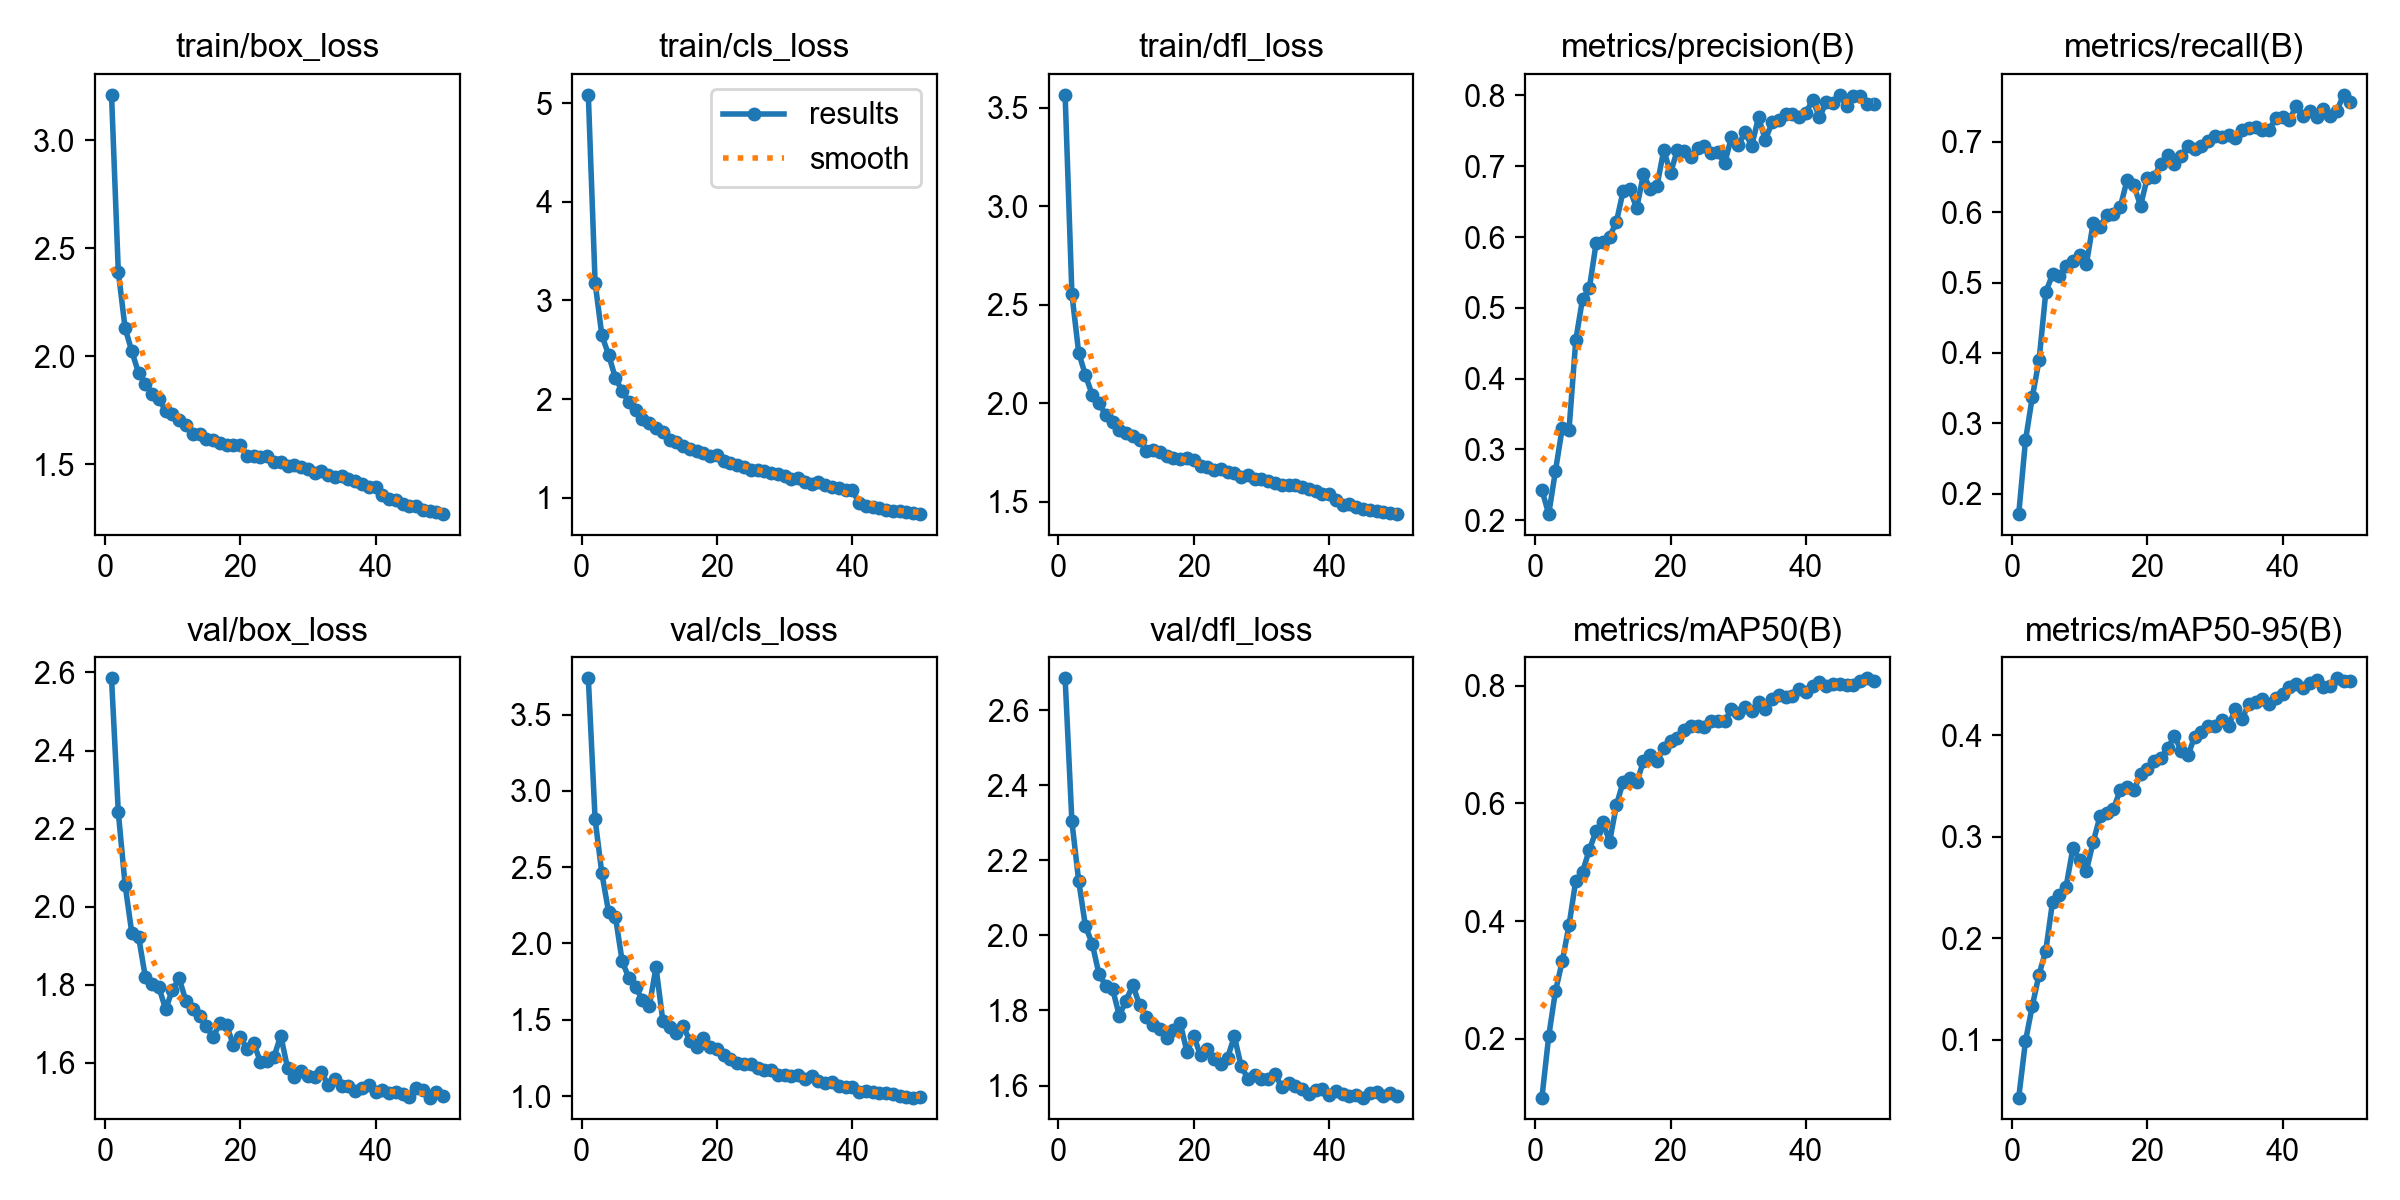

The data file committed next to this chart (first rows):
epoch, time, train/box_loss, train/cls_loss, train/dfl_loss, metrics/precision(B), metrics/recall(B), metrics/mAP50(B), metrics/mAP50-95(B), val/box_loss, val/cls_loss, val/dfl_loss, lr/pg0, lr/pg1, lr/pg2
1, 786.6, 3.21, 5.083, 3.566, 0.2427, 0.171, 0.1001, 0.04327, 2.585, 3.737, 2.685, 0.0002559, 0.0002559, 0.0002559
2, 1873, 2.392, 3.181, 2.554, 0.2087, 0.2757, 0.2042, 0.0989, 2.242, 2.814, 2.304, 0.0005021, 0.0005021, 0.0005021
3, 2921, 2.132, 2.646, 2.256, 0.2698, 0.3373, 0.2809, 0.1333, 2.057, 2.459, 2.145, 0.0007382, 0.0007382, 0.0007382
4, 3905, 2.023, 2.448, 2.142, 0.3301, 0.3894, 0.3316, 0.1643, 1.932, 2.205, 2.025, 0.0007233, 0.0007233, 0.0007233
5, 4787, 1.923, 2.216, 2.042, 0.3272, 0.4866, 0.3926, 0.188, 1.923, 2.176, 1.978, 0.0007081, 0.0007081, 0.0007081
6, 5737, 1.874, 2.082, 1.999, 0.4542, 0.5119, 0.4688, 0.2362, 1.819, 1.884, 1.897, 0.0006929, 0.0006929, 0.0006929
7, 6627, 1.827, 1.967, 1.94, 0.5128, 0.5094, 0.484, 0.2427, 1.803, 1.772, 1.866, 0.0006776, 0.0006776, 0.0006776
8, 7602, 1.803, 1.888, 1.906, 0.5275, 0.5237, 0.5207, 0.2509, 1.794, 1.712, 1.858, 0.0006624, 0.0006624, 0.0006624
9, 8514, 1.748, 1.794, 1.864, 0.591, 0.5309, 0.5532, 0.2888, 1.737, 1.629, 1.786, 0.0006472, 0.0006472, 0.0006472
10, 9494, 1.731, 1.755, 1.846, 0.5923, 0.5399, 0.5678, 0.2774, 1.788, 1.588, 1.827, 0.000632, 0.000632, 0.000632
11, 10314, 1.705, 1.708, 1.833, 0.6005, 0.5268, 0.5348, 0.2667, 1.816, 1.844, 1.867, 0.0006167, 0.0006167, 0.0006167
12, 11270, 1.681, 1.663, 1.811, 0.6214, 0.5848, 0.597, 0.2948, 1.758, 1.495, 1.815, 0.0006015, 0.0006015, 0.0006015
13, 12274, 1.642, 1.589, 1.758, 0.6651, 0.5793, 0.6365, 0.32, 1.739, 1.456, 1.783, 0.0005863, 0.0005863, 0.0005863
14, 13288, 1.641, 1.567, 1.76, 0.6672, 0.5961, 0.6429, 0.3237, 1.72, 1.412, 1.762, 0.0005711, 0.0005711, 0.0005711
15, 14254, 1.617, 1.524, 1.749, 0.6406, 0.5982, 0.6358, 0.3273, 1.694, 1.458, 1.75, 0.0005558, 0.0005558, 0.0005558
16, 15276, 1.615, 1.496, 1.729, 0.6889, 0.6076, 0.6714, 0.3464, 1.666, 1.363, 1.726, 0.0005406, 0.0005406, 0.0005406
17, 16214, 1.598, 1.477, 1.722, 0.6672, 0.6453, 0.6818, 0.3485, 1.701, 1.319, 1.748, 0.0005254, 0.0005254, 0.0005254
18, 17174, 1.591, 1.451, 1.715, 0.6723, 0.6382, 0.6724, 0.3461, 1.697, 1.379, 1.767, 0.0005102, 0.0005102, 0.0005102
19, 17977, 1.589, 1.421, 1.72, 0.723, 0.6096, 0.6937, 0.3614, 1.646, 1.319, 1.69, 0.0004949, 0.0004949, 0.0004949
20, 18976, 1.591, 1.429, 1.712, 0.6904, 0.6492, 0.7055, 0.3671, 1.667, 1.306, 1.732, 0.0004797, 0.0004797, 0.0004797
21, 19927, 1.541, 1.373, 1.68, 0.7228, 0.6502, 0.7118, 0.3748, 1.637, 1.268, 1.68, 0.0004645, 0.0004645, 0.0004645
22, 20923, 1.538, 1.353, 1.677, 0.7212, 0.6692, 0.7241, 0.3777, 1.651, 1.245, 1.697, 0.0004492, 0.0004492, 0.0004492
23, 21961, 1.534, 1.33, 1.661, 0.7124, 0.682, 0.7309, 0.3871, 1.603, 1.214, 1.672, 0.000434, 0.000434, 0.000434
24, 22894, 1.538, 1.316, 1.663, 0.7262, 0.6682, 0.7311, 0.3991, 1.605, 1.212, 1.657, 0.0004188, 0.0004188, 0.0004188
25, 23920, 1.513, 1.287, 1.649, 0.729, 0.6804, 0.7301, 0.3847, 1.616, 1.214, 1.674, 0.0004036, 0.0004036, 0.0004036
26, 24885, 1.51, 1.283, 1.645, 0.7191, 0.6944, 0.7395, 0.3801, 1.67, 1.185, 1.731, 0.0003883, 0.0003883, 0.0003883
27, 25737, 1.495, 1.268, 1.626, 0.7201, 0.6895, 0.7394, 0.3986, 1.587, 1.171, 1.652, 0.0003731, 0.0003731, 0.0003731
28, 26698, 1.496, 1.254, 1.634, 0.7041, 0.6948, 0.74, 0.4034, 1.564, 1.173, 1.618, 0.0003579, 0.0003579, 0.0003579
29, 27642, 1.488, 1.24, 1.616, 0.7412, 0.701, 0.7595, 0.4086, 1.58, 1.14, 1.627, 0.0003427, 0.0003427, 0.0003427
30, 28575, 1.478, 1.22, 1.615, 0.7297, 0.709, 0.7533, 0.4089, 1.566, 1.139, 1.617, 0.0003274, 0.0003274, 0.0003274
31, 29478, 1.46, 1.191, 1.605, 0.7478, 0.7072, 0.7638, 0.4153, 1.565, 1.131, 1.619, 0.0003122, 0.0003122, 0.0003122
32, 30344, 1.47, 1.197, 1.596, 0.7288, 0.7098, 0.7566, 0.409, 1.577, 1.138, 1.63, 0.000297, 0.000297, 0.000297
33, 31311, 1.45, 1.159, 1.586, 0.7697, 0.7057, 0.7724, 0.4258, 1.543, 1.109, 1.596, 0.0002818, 0.0002818, 0.0002818
34, 32261, 1.443, 1.146, 1.584, 0.7368, 0.7172, 0.7604, 0.4162, 1.56, 1.129, 1.606, 0.0002665, 0.0002665, 0.0002665
35, 33100, 1.444, 1.163, 1.585, 0.7623, 0.7201, 0.777, 0.4308, 1.542, 1.098, 1.6, 0.0002513, 0.0002513, 0.0002513
36, 34103, 1.435, 1.131, 1.576, 0.7652, 0.7218, 0.7845, 0.4324, 1.541, 1.085, 1.592, 0.0002361, 0.0002361, 0.0002361
37, 35138, 1.422, 1.108, 1.565, 0.774, 0.7172, 0.7809, 0.4353, 1.528, 1.09, 1.578, 0.0002209, 0.0002209, 0.0002209
38, 36187, 1.409, 1.105, 1.553, 0.7731, 0.7168, 0.7828, 0.4305, 1.537, 1.065, 1.588, 0.0002056, 0.0002056, 0.0002056
39, 37258, 1.396, 1.083, 1.537, 0.7693, 0.7347, 0.794, 0.437, 1.545, 1.06, 1.59, 0.0001904, 0.0001904, 0.0001904
40, 38296, 1.397, 1.077, 1.54, 0.7754, 0.7353, 0.7894, 0.4409, 1.527, 1.057, 1.574, 0.0001752, 0.0001752, 0.0001752
41, 39251, 1.358, 0.9501, 1.507, 0.794, 0.7318, 0.7987, 0.4471, 1.531, 1.028, 1.586, 0.00016, 0.00016, 0.00016
42, 40181, 1.34, 0.9143, 1.485, 0.7692, 0.7514, 0.8055, 0.4501, 1.523, 1.033, 1.577, 0.0001447, 0.0001447, 0.0001447
43, 40998, 1.336, 0.9101, 1.486, 0.7906, 0.7372, 0.7992, 0.4469, 1.525, 1.027, 1.573, 0.0001295, 0.0001295, 0.0001295
44, 41999, 1.319, 0.8963, 1.473, 0.7889, 0.7442, 0.802, 0.4513, 1.521, 1.02, 1.574, 0.0001143, 0.0001143, 0.0001143
45, 42932, 1.308, 0.8819, 1.464, 0.8009, 0.7361, 0.8021, 0.4539, 1.512, 1.018, 1.568, 9.90472e-05, 9.90472e-05, 9.90472e-05
46, 43844, 1.308, 0.8705, 1.455, 0.785, 0.747, 0.801, 0.4477, 1.535, 1.014, 1.58, 8.3821e-05, 8.3821e-05, 8.3821e-05
47, 44890, 1.291, 0.8629, 1.455, 0.7987, 0.7374, 0.8018, 0.4483, 1.53, 1.004, 1.582, 6.85948e-05, 6.85948e-05, 6.85948e-05
48, 45866, 1.286, 0.8534, 1.446, 0.7995, 0.7445, 0.8084, 0.456, 1.511, 0.9944, 1.572, 5.33686e-05, 5.33686e-05, 5.33686e-05
49, 46858, 1.281, 0.8487, 1.443, 0.7876, 0.767, 0.8125, 0.4537, 1.526, 0.9903, 1.58, 3.81424e-05, 3.81424e-05, 3.81424e-05
50, 47889, 1.271, 0.8358, 1.437, 0.7882, 0.7572, 0.8087, 0.4537, 1.515, 0.9938, 1.572, 2.29162e-05, 2.29162e-05, 2.29162e-05
